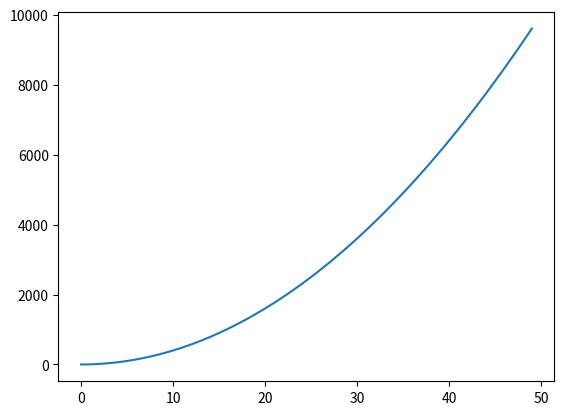

Source code (Python):
# -*- coding: utf-8 -*-
"""day31_first_plot.ipynb

Automatically generated by Colab.

Original file is located at
    https://colab.research.google.com/<link-removed>
"""

"""First at plotting graphs"""

import matplotlib.pyplot as plt

mylist = [x ** 2 for x in range(0, 100, 2)]

fig, ax = plt.subplots()
ax.plot(mylist)

plt.show()